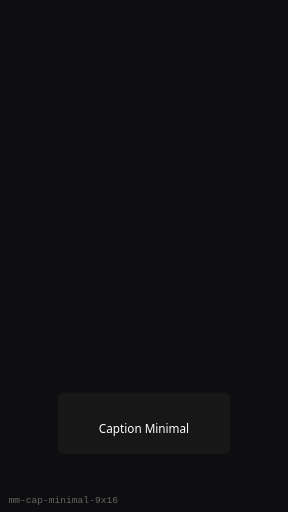
t = 0.00 s
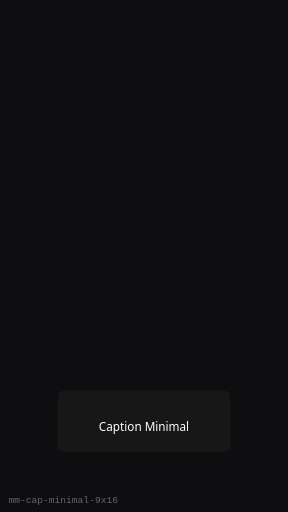
t = 0.25 s
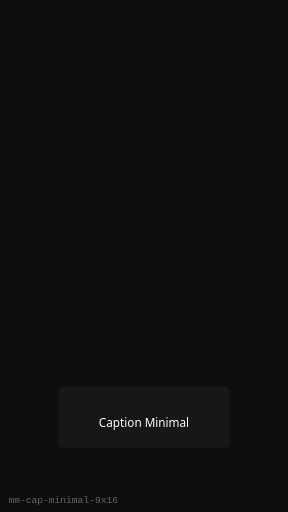
t = 0.75 s
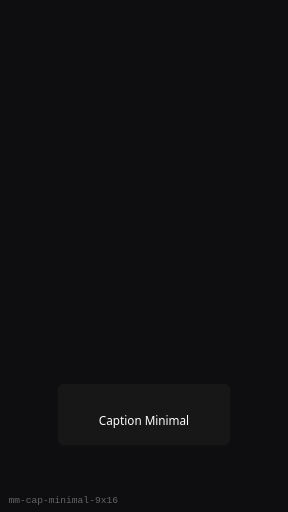
t = 1.00 s
t = 1.25 s: frame unchanged from t = 0.75 s, image omitted
t = 1.75 s: frame unchanged from t = 0.25 s, image omitted

The animated SVG that drew these frames (rendered in a browser with its animation timeline set to each time). Animation: 1 SMIL element (animateTransform=1); one cycle of 2.00 s, repeats indefinitely.

<?xml version="1.0" encoding="UTF-8"?>
<svg xmlns="http://www.w3.org/2000/svg" width="270" height="480" viewBox="0 0 270 480" role="img" aria-label="Caption Minimal (9:16)">
  <rect width="270" height="480" fill="#0E0E10"/>
  <g><animateTransform attributeName="transform" type="translate" values="0 8;0 0;0 8" dur="2s" repeatCount="indefinite"/>
      <rect x="54" y="360" width="162" height="57.599999999999994" rx="6" fill="#1A1A1A" opacity="0.75"/>
      <text x="135" y="398.4" text-anchor="middle" fill="#fff" font-family="Segoe UI, sans-serif" font-size="11">Caption Minimal</text>
    </g>
  <text x="8" y="472" fill="#666" font-size="9" font-family="monospace">mm-cap-minimal-9x16</text>
</svg>
